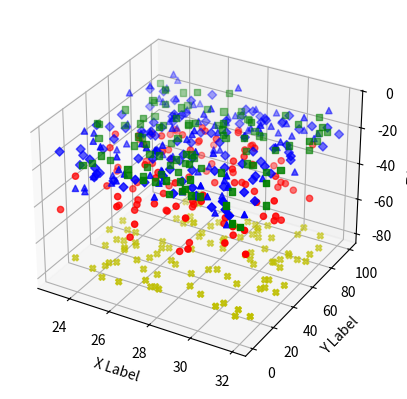

The matplotlib source for this figure:
from mpl_toolkits.mplot3d import Axes3D
import numpy as np
import matplotlib.pyplot as plt

np.random.seed(1968081)

def randrange(n, vmin, vmax):
    return (vmax - vmin)*np.random.rand(n) + vmin


fig = plt.figure()
ax = fig.add_subplot( 111 , projection = '3d' )
n = 100

for c, m, zlow, zhigh in [( 'r' , 'o' , - 50 , - 25 ), ( 'b' , '^' , - 30 , - 5 ),( 'g' , 's' , - 25 , - 11 ), ( 'b' , 'D' , - 13 , - 24 ),('y','X',- 75,- 80)]:
    xs = randrange(n, 23 , 32 )
    ys = randrange(n, 0 , 100 )
    zs = randrange(n, zlow, zhigh)
    ax.scatter(xs, ys, zs, c =c, marker =m)

ax.set_xlabel( 'X Label' )
ax.set_ylabel( 'Y Label' )
ax.set_zlabel( 'Z Label' )
plt.show()

